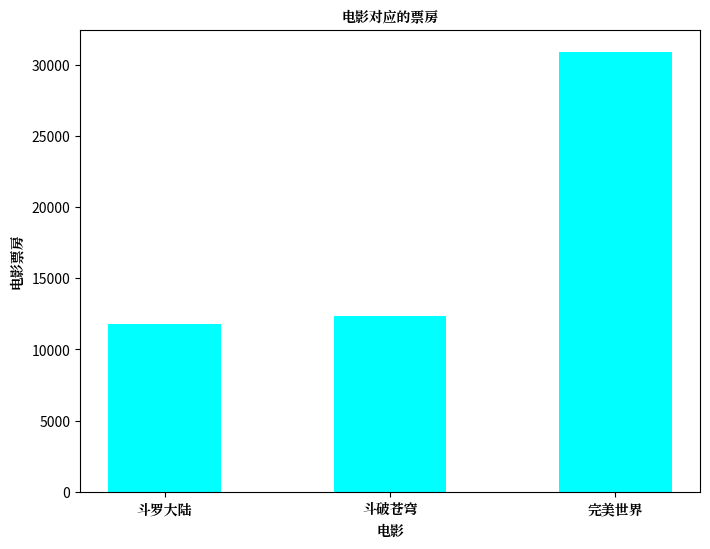

Reproduce this figure in Python. (Note: this script raises an exception after producing the figure.)
from matplotlib import pyplot as plt
from matplotlib import font_manager

x = list(range(1, 4))
x_label = ['斗罗大陆', '斗破苍穹', '完美世界']
y = [11756, 12357, 30923]

plt.figure(figsize=(8, 6), dpi=100)

my_font = font_manager.FontProperties(fname='/usr/share/fonts/opentype/noto/NotoSerifCJK-Bold.ttc')

plt.xticks(x, x_label, fontproperties=my_font)

plt.xlabel('电影', fontproperties=my_font)
plt.ylabel('电影票房', fontproperties=my_font)
plt.title('电影对应的票房', fontproperties=my_font)

# 绘制竖的条形图 width用于指定条形的宽度
plt.bar(x, y,  color='cyan', width=0.5)

plt.savefig('code/matplotlib_test/bar_test.jpg')

plt.show()
